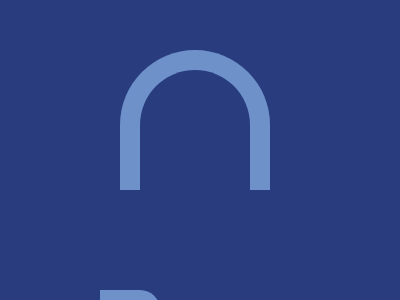

Write the HTML and CSS that draws this image.

<!DOCTYPE html>
<html lang="en">
<head>
    <meta charset="UTF-8">
    <meta http-equiv="X-UA-Compatible" content="IE=edge">
    <meta name="viewport" content="width=device-width, initial-scale=1.0">
    <title>CSS Battle 19-116 Headphones</title>
    <style>
        body{
          position: fixed;
          top:50px;
          left:120px;
          margin:0 auto;
          background:#293D7E;   
        }
         .a{
          width: 110px;
          height: 120px;
          border: 1px solid;
          border: 20px solid rgba(0, 0, 0, 0.3);
           border-color:#6E91CA;
           border-bottom:none;
           border-top-left-radius:100px;
           border-top-right-radius:100px;
        }
        .b{
          position:relative;
          margin-top:100px;
          margin-left:-20px;
          margin-right:100px;
          width:60px;
          height:70px;
          background:#6E91CA;
       border-radius: 0px 20px 30px 30px;
        }
        .c{
          margin-top:20px;
          margin-left:90px;
          width:60px;
          height:70px;
          background:#6E91CA;
          border-radius: 20px 0px 30px 30px;
        }
        
      </style>
</head>
<body>
    <div class="a"></div>
    <div class="b"></div>
    <div class="c"></div>

</body>
</html>